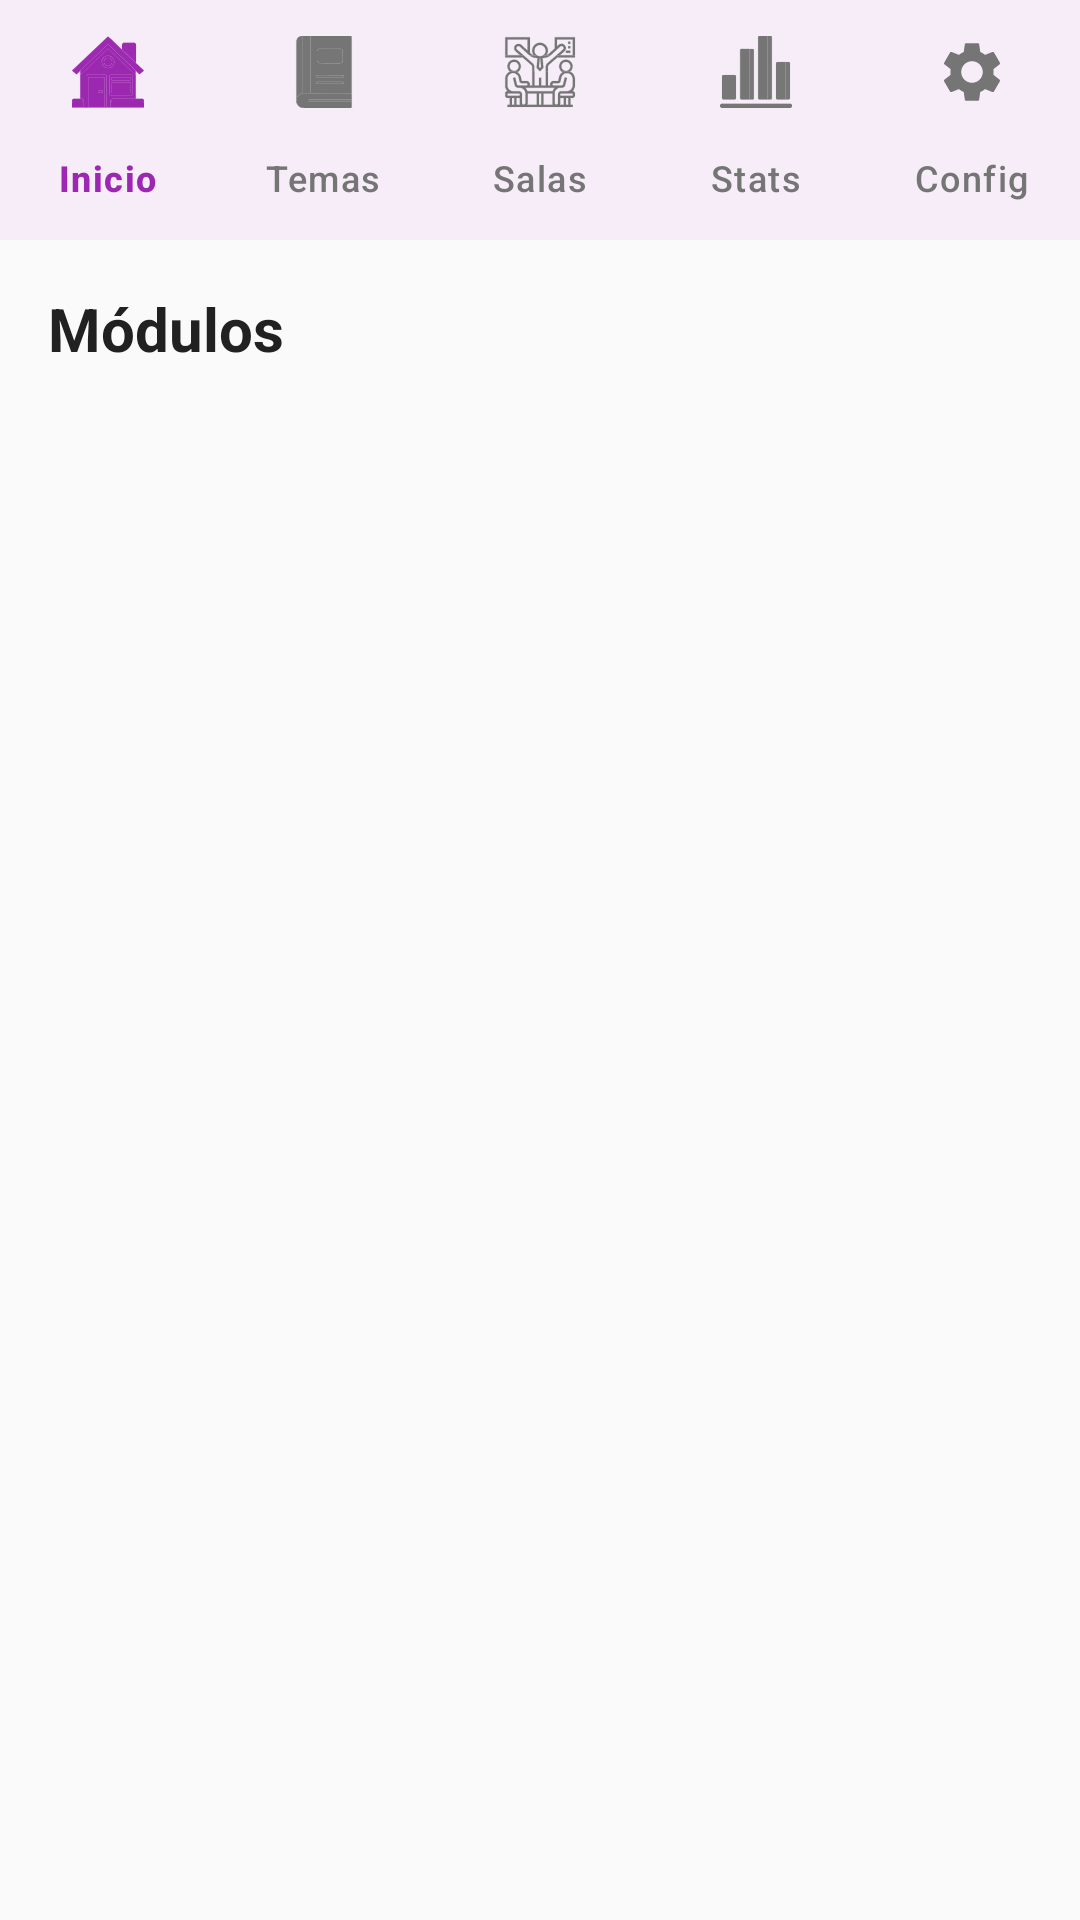

Reconstruct the res/layout file that produces this screen, plus the resources it refers to.
<!-- AndroidManifest.xml: application theme Theme.FunZ -->
<!-- res/layout/activity_temas.xml -->
<?xml version="1.0" encoding="utf-8"?>
<LinearLayout xmlns:android="http://schemas.android.com/apk/res/android"
    xmlns:app="http://schemas.android.com/apk/res-auto"
    android:layout_width="match_parent"
    android:layout_height="match_parent"
    android:orientation="vertical"
    android:background="?attr/backgroundColor">

    
    <com.google.android.material.bottomnavigation.BottomNavigationView
        android:id="@+id/bottom_nav"
        android:layout_width="match_parent"
        android:layout_height="wrap_content"
        android:background="?attr/colorSurface"
        app:menu="@menu/menu_bottom_nav"
        app:labelVisibilityMode="labeled"
        app:itemTextColor="@color/nav_item_color"
        app:itemIconTint="@color/nav_item_color"
        android:elevation="@dimen/card_elevation" />

    
    <TextView
        android:layout_width="match_parent"
        android:layout_height="wrap_content"
        android:text="@string/titulo_modulos"
        android:textSize="20sp"
        android:textStyle="bold"
        android:textColor="@color/text_primary"
        android:padding="16dp"/>

    
    <ScrollView
        android:layout_width="match_parent"
        android:layout_height="0dp"
        android:layout_weight="1"
        android:padding="12dp">

        <LinearLayout
            android:id="@+id/ll_modules_container"
            android:layout_width="match_parent"
            android:layout_height="wrap_content"
            android:orientation="vertical"/>
    </ScrollView>

</LinearLayout>
<!-- resources referenced by this layout -->
<resources>
  <color name="text_primary">#212121</color>
  <dimen name="card_elevation">4dp</dimen>
  <string name="titulo_modulos">Módulos</string>
  <style name="Theme.FunZ" parent="Theme.Material3.Light.NoActionBar">
          <item name="colorPrimary">@color/color_primary</item>
          <item name="colorPrimaryDark">@color/color_primary_dark</item>
          <item name="colorAccent">@color/accent_color</item>
          <item name="colorSurface">@color/surface_light</item>
          <item name="android:colorBackground">@color/background_light</item>
          <item name="backgroundColor">@color/background_light</item>
          <item name="android:textColorPrimary">@color/text_primary</item>
          <item name="android:textColorSecondary">@color/text_secondary</item>
          <item name="android:statusBarColor">@color/color_primary</item>
          <item name="android:navigationBarColor">@color/surface_light</item>
  
          <item name="colorTextPrimary">@color/text_primary</item>
          <item name="colorTextSecondary">@color/text_secondary</item>
          <item name="colorBgTonalCard">@color/color_bg_tonal_card</item>
          <item name="colorNavItem">@color/text_secondary</item>
          <item name="colorWarnChipBg">@color/warn_chip_bg</item>
          <item name="colorWarnChipText">@color/warn_chip_text</item>
          <item name="colorPrimaryAlpha">@color/color_primary_alpha</item>
  
      </style>
  <color name="color_primary">#9C27B0</color>
  <color name="color_primary_dark">#7B1FA2</color>
  <color name="accent_color">#00BCD4</color>
  <color name="surface_light">#FFFFFF</color>
  <color name="background_light">#FAFAFA</color>
  <color name="text_secondary">#757575</color>
  <color name="color_bg_tonal_card">#F2F2F2</color>
  <color name="warn_chip_bg">#FEF3C7</color>
  <color name="warn_chip_text">#92400E</color>
  <color name="color_primary_alpha">#1A9C27B0</color>
</resources>
